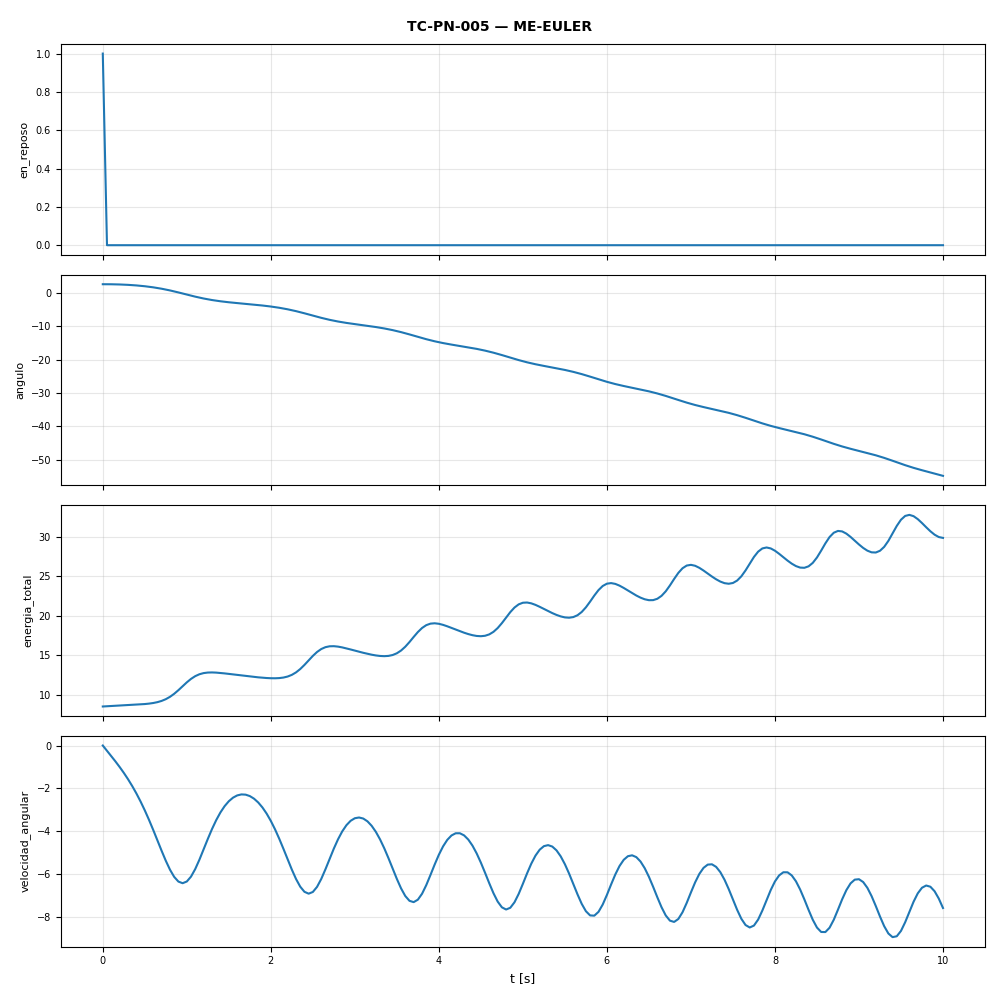

The data file committed next to this chart (first rows):
t, en_reposo, angulo, energia_total, velocidad_angular
0.0, 1.0, 2.618, 8.496, 0.0
0.05, 0.0, 2.618, 8.526, -0.2452
0.1, 0.0, 2.606, 8.555, -0.4905
0.15, 0.0, 2.581, 8.584, -0.7409
0.2, 0.0, 2.544, 8.612, -1.002
0.25, 0.0, 2.494, 8.64, -1.278
0.3, 0.0, 2.43, 8.668, -1.573
0.35, 0.0, 2.352, 8.697, -1.894
0.4, 0.0, 2.257, 8.728, -2.242
0.45, 0.0, 2.145, 8.763, -2.622
0.5, 0.0, 2.014, 8.805, -3.034
0.55, 0.0, 1.862, 8.86, -3.477
0.6, 0.0, 1.688, 8.936, -3.947
0.65, 0.0, 1.491, 9.045, -4.434
0.7, 0.0, 1.269, 9.202, -4.923
0.75, 0.0, 1.023, 9.422, -5.391
0.8, 0.0, 0.7535, 9.722, -5.81
0.85, 0.0, 0.463, 10.11, -6.145
0.9, 0.0, 0.1557, 10.56, -6.364
0.95, 0.0, -0.1625, 11.06, -6.44
1.0, 0.0, -0.4845, 11.55, -6.361
1.05, 0.0, -0.8026, 11.99, -6.133
1.1, 0.0, -1.109, 12.33, -5.78
1.15, 0.0, -1.398, 12.58, -5.341
1.2, 0.0, -1.665, 12.72, -4.857
1.25, 0.0, -1.908, 12.79, -4.369
1.3, 0.0, -2.127, 12.81, -3.906
1.35, 0.0, -2.322, 12.78, -3.49
1.4, 0.0, -2.496, 12.74, -3.131
1.45, 0.0, -2.653, 12.68, -2.836
1.5, 0.0, -2.795, 12.62, -2.606
1.55, 0.0, -2.925, 12.56, -2.439
1.6, 0.0, -3.047, 12.49, -2.334
1.65, 0.0, -3.164, 12.42, -2.287
1.7, 0.0, -3.278, 12.36, -2.298
1.75, 0.0, -3.393, 12.3, -2.365
1.8, 0.0, -3.511, 12.24, -2.487
1.85, 0.0, -3.636, 12.19, -2.664
1.9, 0.0, -3.769, 12.14, -2.897
1.95, 0.0, -3.914, 12.1, -3.184
2.0, 0.0, -4.073, 12.07, -3.527
2.05, 0.0, -4.249, 12.07, -3.92
2.1, 0.0, -4.445, 12.09, -4.359
2.15, 0.0, -4.663, 12.16, -4.832
2.2, 0.0, -4.905, 12.29, -5.322
2.25, 0.0, -5.171, 12.5, -5.803
2.3, 0.0, -5.461, 12.81, -6.243
2.35, 0.0, -5.773, 13.24, -6.603
2.4, 0.0, -6.103, 13.76, -6.842
2.45, 0.0, -6.445, 14.33, -6.93
2.5, 0.0, -6.792, 14.9, -6.851
2.55, 0.0, -7.134, 15.39, -6.612
2.6, 0.0, -7.465, 15.77, -6.243
2.65, 0.0, -7.777, 16, -5.789
2.7, 0.0, -8.067, 16.12, -5.3
2.75, 0.0, -8.332, 16.13, -4.821
2.8, 0.0, -8.573, 16.07, -4.385
2.85, 0.0, -8.792, 15.97, -4.016
2.9, 0.0, -8.993, 15.85, -3.726
2.95, 0.0, -9.179, 15.71, -3.52
... 141 more rows
